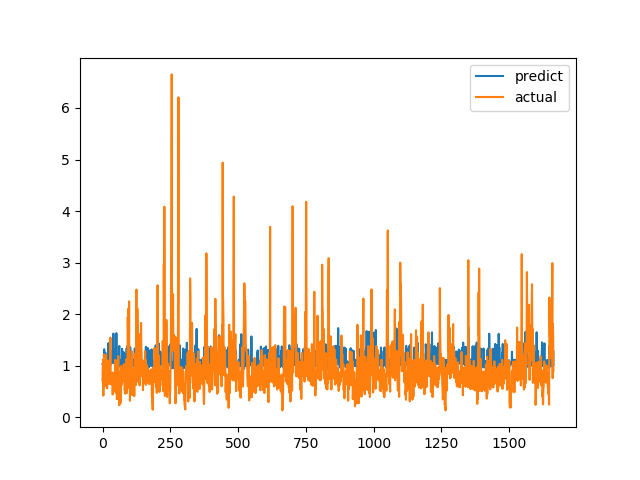

Source data for this figure (header and first rows):
predict, actual
1.036, 0.7094
1.017, 1.015
1.035, 1.116
1.032, 0.4183
1.002, 1.002
1.075, 1.219
1.32, 1.143
0.9781, 0.6528
0.9959, 0.6747
1.03, 0.601
1.253, 0.6695
1.057, 0.6538
0.9205, 0.7814
1.082, 1.206
0.9748, 0.8469
0.9985, 0.8286
0.9755, 0.6482
0.975, 0.5624
1.009, 0.7183
1.043, 1.1
1.037, 0.9542
1.049, 0.729
1.44, 0.6694
1.007, 0.8631
1.115, 0.6465
1.069, 0.8223
0.9767, 0.9236
1.035, 0.8301
1.043, 1.067
1.017, 1.546
1.058, 0.6827
1.275, 0.6386
1.079, 0.6464
1.256, 0.6881
1.295, 0.7274
1.064, 0.65
1.2, 0.8694
1.057, 0.4409
1.108, 0.4519
1.312, 0.7575
1.624, 0.4952
1.29, 0.6851
1.326, 0.7244
1.054, 0.8654
1.052, 0.74
1.043, 0.8071
0.9975, 0.8204
1.033, 1.114
1.038, 1.109
1.068, 0.4751
1.227, 1.039
1.631, 0.9458
1.25, 0.7878
1.058, 0.3505
1.033, 0.9368
1.054, 0.9868
1.071, 0.647
1.024, 1.03
1.047, 1.187
0.973, 0.9329
... 1,604 more rows
